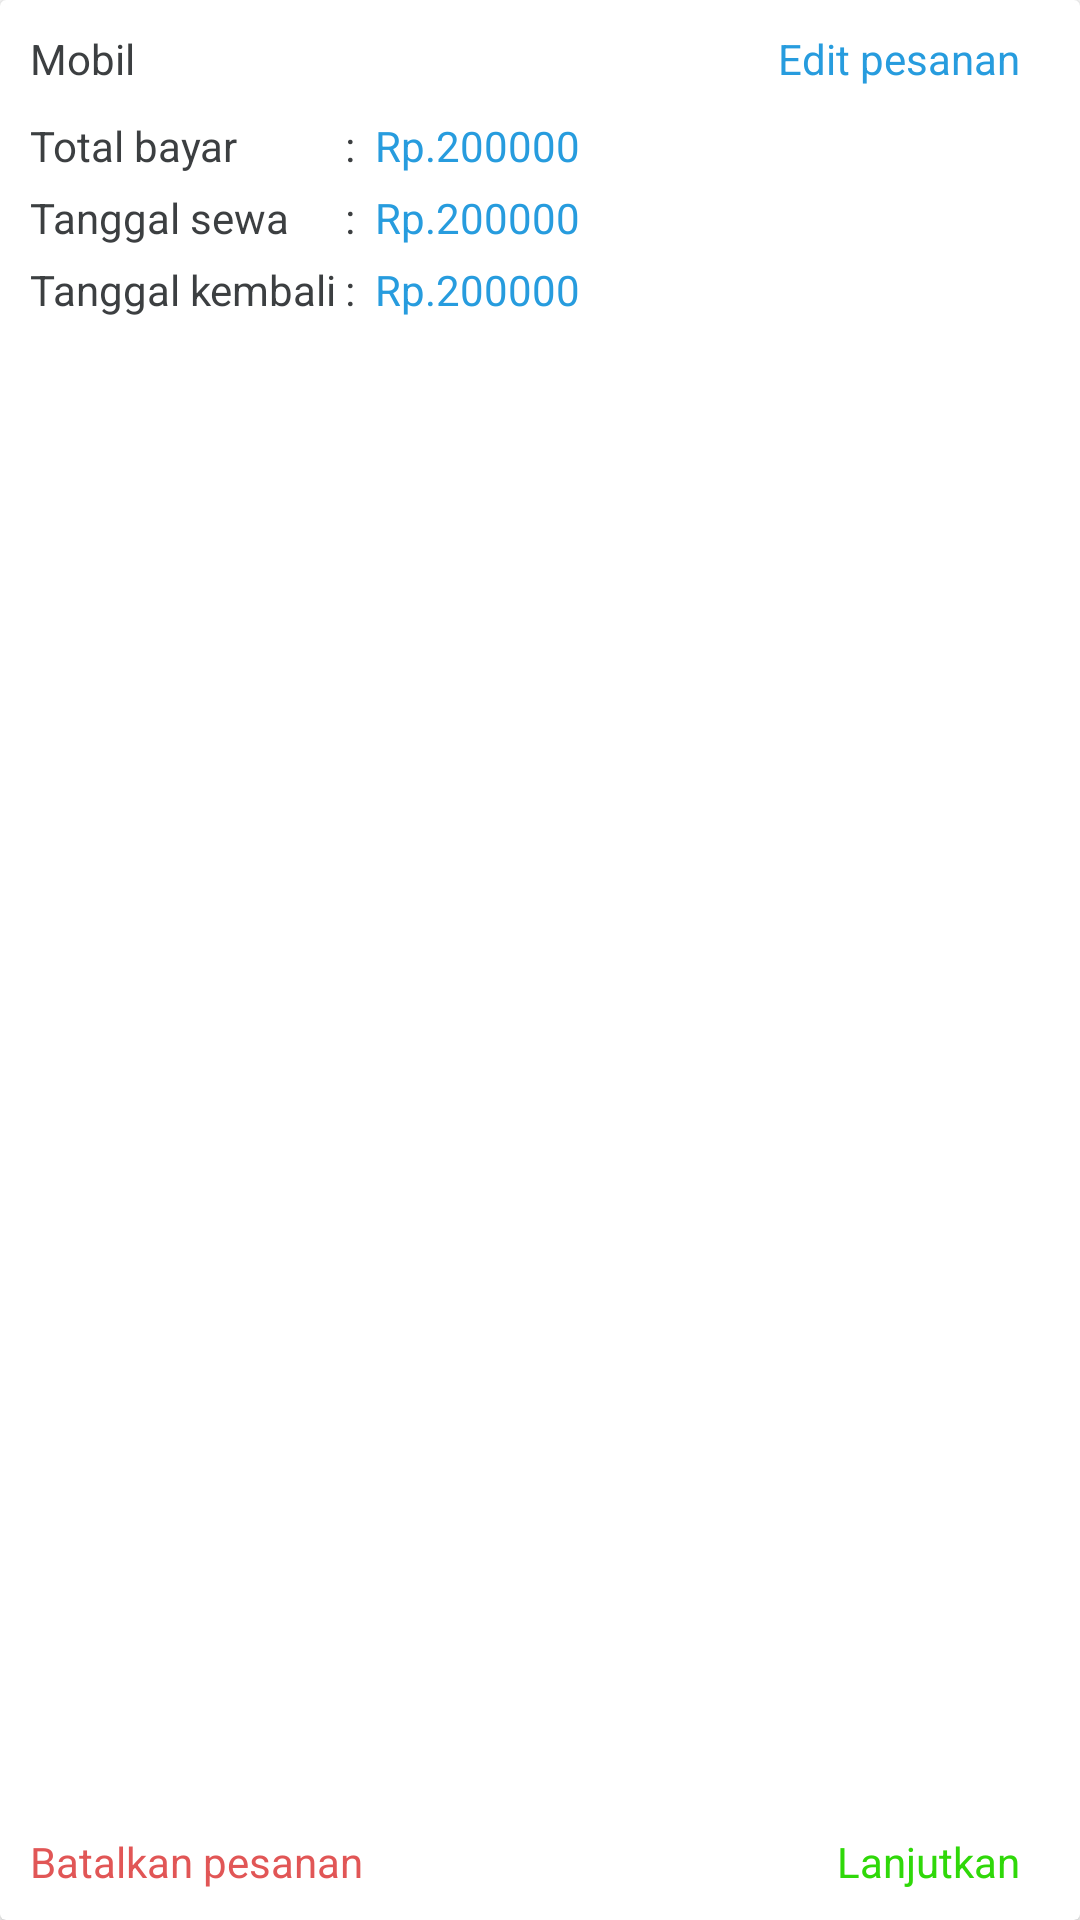

Write the Android layout XML for this screen, with the resource values it uses.
<!-- AndroidManifest.xml: application theme AppTheme -->
<!-- res/layout/list_pesanan.xml -->
<?xml version="1.0" encoding="utf-8"?>
<androidx.cardview.widget.CardView xmlns:android="http://schemas.android.com/apk/res/android"
    android:id="@+id/id_tr"
    android:layout_width="match_parent"
    android:layout_height="140dp"
    xmlns:app="http://schemas.android.com/apk/res-auto"
    android:layout_marginTop="7dp"
    android:layout_marginHorizontal="10dp"
    android:layout_marginVertical="10dp">
    <RelativeLayout
        android:layout_margin="10dp"
        android:layout_width="match_parent"
        android:layout_height="match_parent">

        <TextView
            android:id="@+id/tv_mobil"
            android:layout_width="wrap_content"
            android:layout_height="wrap_content"
            android:layout_marginBottom="10dp"
            android:text="Mobil"
            android:textColor="@color/colorsoftBlack" />

        <LinearLayout
            android:layout_below="@+id/tv_mobil"
            android:layout_width="wrap_content"
            android:layout_height="wrap_content"
            android:orientation="vertical">
            <TextView
                android:id="@+id/tv_rp"
                android:textColor="@color/colorsoftBlack"
                android:layout_width="wrap_content"
                android:layout_height="wrap_content"
                android:text="Total bayar  "/>
            <TextView
                android:layout_marginTop="5dp"
                android:textColor="@color/colorsoftBlack"
                android:layout_width="wrap_content"
                android:layout_height="wrap_content"
                android:text="Tanggal sewa "/>
            <TextView
                android:layout_marginTop="5dp"
                android:textColor="@color/colorsoftBlack"
                android:layout_width="wrap_content"
                android:layout_height="wrap_content"
                android:text="Tanggal kembali "/>
        </LinearLayout>
        <LinearLayout
            android:layout_marginLeft="105dp"
            android:layout_below="@+id/tv_mobil"
            android:layout_width="wrap_content"
            android:layout_height="wrap_content"
            android:orientation="vertical">
            <TextView
                android:textColor="@color/colorsoftBlack"
                android:layout_width="wrap_content"
                android:layout_height="wrap_content"
                android:text=":"/>
            <TextView
                android:layout_marginTop="5dp"
                android:textColor="@color/colorsoftBlack"
                android:layout_width="wrap_content"
                android:layout_height="wrap_content"
                android:text=":"/>
            <TextView
                android:layout_marginTop="5dp"
                android:textColor="@color/colorsoftBlack"
                android:layout_width="wrap_content"
                android:layout_height="wrap_content"
                android:text=":"/>
        </LinearLayout>
        <LinearLayout
            android:layout_marginLeft="115dp"
            android:layout_below="@+id/tv_mobil"
            android:layout_width="wrap_content"
            android:layout_height="wrap_content"
            android:orientation="vertical">
            <TextView
                android:id="@+id/tv_total"
                android:textColor="@color/bg_btn_color"
                android:layout_width="wrap_content"
                android:layout_height="wrap_content"
                android:text="Rp.200000"/>
            <TextView
                android:layout_marginTop="5dp"
                android:id="@+id/tv_tgl_sewa"
                android:textColor="@color/bg_btn_color"
                android:layout_width="wrap_content"
                android:layout_height="wrap_content"
                android:text="Rp.200000"/>
            <TextView
                android:layout_marginTop="5dp"
                android:id="@+id/tv_tgl_kembali"
                android:textColor="@color/bg_btn_color"
                android:layout_width="wrap_content"
                android:layout_height="wrap_content"
                android:text="Rp.200000"/>
        </LinearLayout>


        <TextView
            android:id="@+id/tv_update"
            android:layout_width="wrap_content"
            android:layout_height="wrap_content"
            android:layout_alignParentRight="true"
            android:layout_marginRight="10dp"
            android:text="Edit pesanan"
            android:textColor="@color/bg_btn_color"/>
        <TextView
            android:id="@+id/tv_cancel"
            android:layout_marginRight="10dp"
            android:layout_alignParentBottom="true"
            android:layout_alignParentLeft="true"
            android:textColor="@color/ColorRed"
            android:layout_width="wrap_content"
            android:layout_height="wrap_content"
            android:text="Batalkan pesanan"/>
        <TextView
            android:id="@+id/tv_lanjut"
            android:layout_width="wrap_content"
            android:layout_height="wrap_content"
            android:layout_alignParentRight="true"
            android:layout_alignParentBottom="true"
            android:layout_marginRight="10dp"
            android:text="Lanjutkan"
            android:textColor="@color/green"/>
    </RelativeLayout>

</androidx.cardview.widget.CardView>
<!-- resources referenced by this layout -->
<resources>
  <color name="ColorRed">#E15656</color>
  <color name="bg_btn_color">#279CDE</color>
  <color name="colorsoftBlack">#3C3F41</color>
  <color name="green">#2FD809</color>
  <style name="AppTheme" parent="Theme.MaterialComponents.Light.NoActionBar">
          
          <item name="colorPrimary">@color/bg_btn_color</item>
          <item name="colorPrimaryDark">@color/bg_btn_color</item>
          <item name="colorAccent">@color/colorAccent</item>
      </style>
  <color name="colorAccent">#0364DA</color>
</resources>
